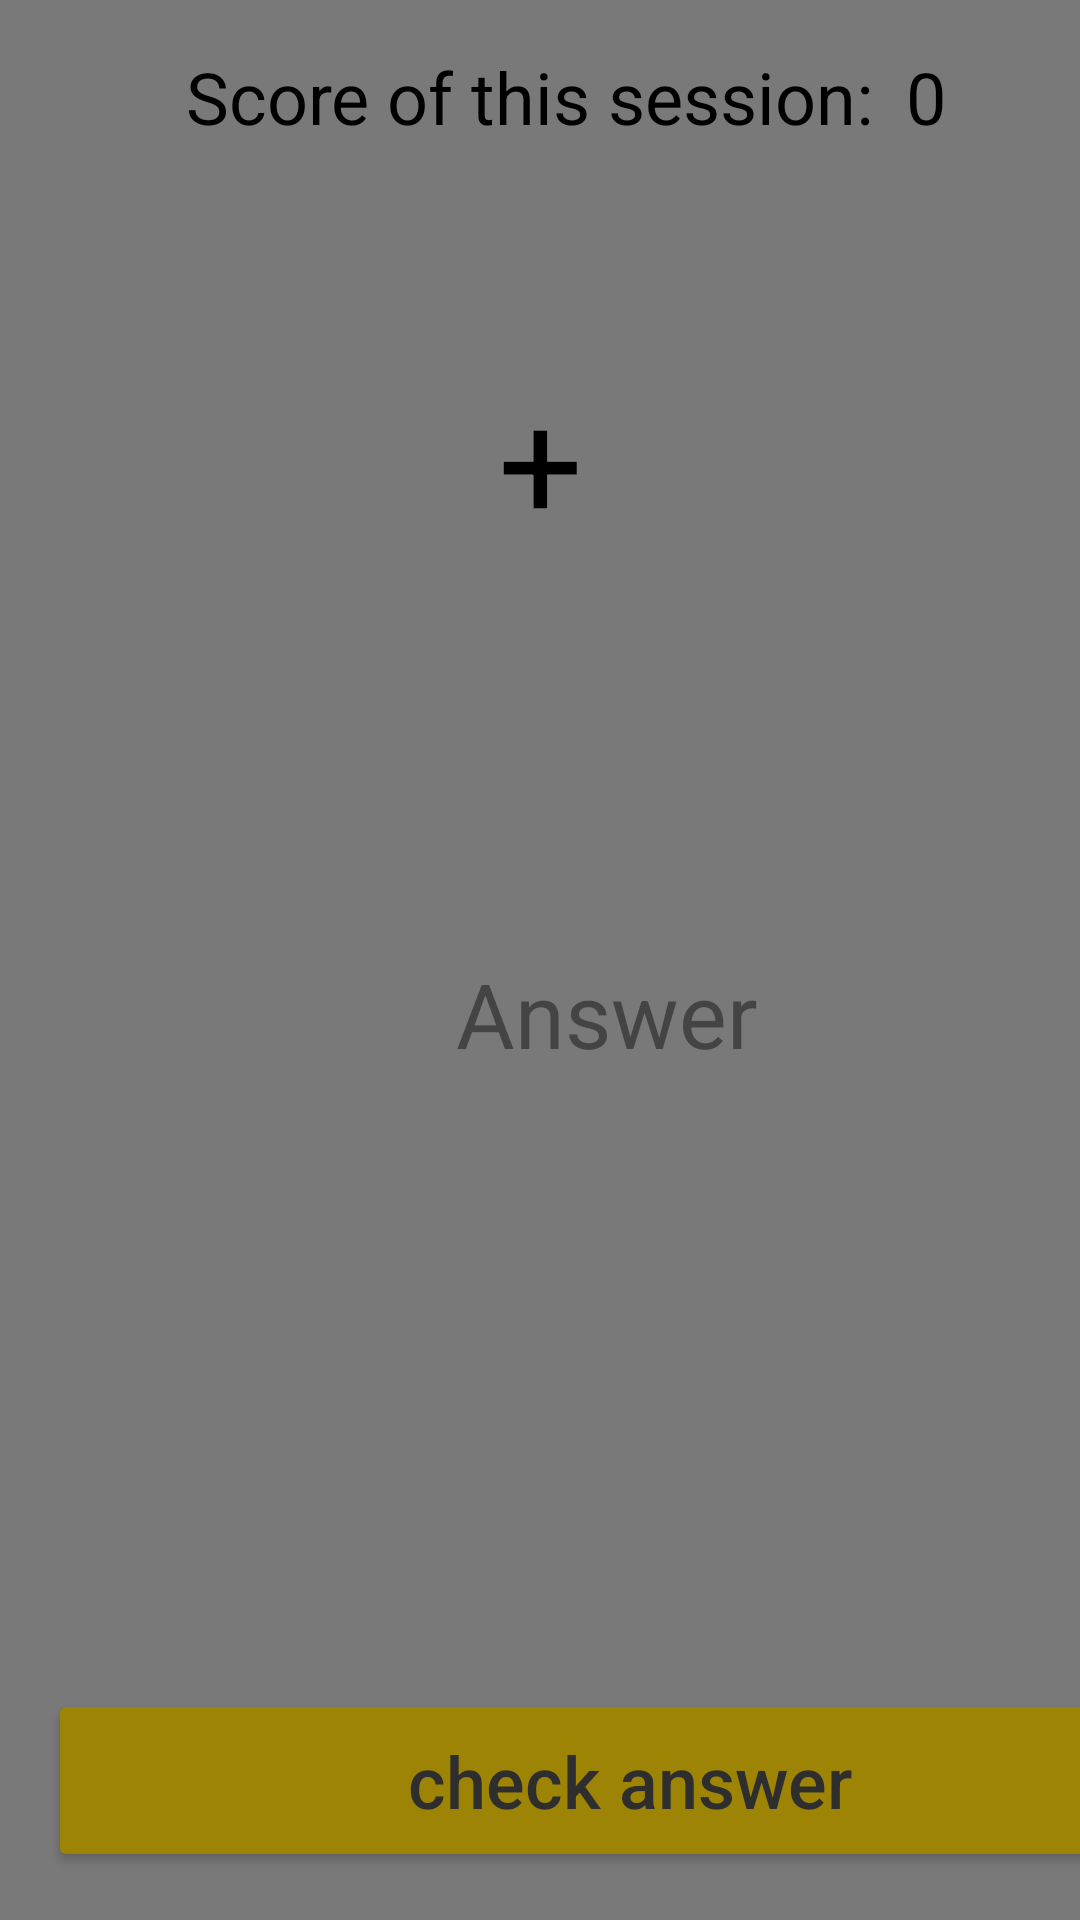

Reconstruct the res/layout file that produces this screen, plus the resources it refers to.
<!-- AndroidManifest.xml: application theme Theme.MathDealer -->
<!-- res/layout/activity_game_logic.xml -->
<?xml version="1.0" encoding="utf-8"?>
<androidx.constraintlayout.widget.ConstraintLayout xmlns:android="http://schemas.android.com/apk/res/android"
    xmlns:app="http://schemas.android.com/apk/res-auto"
    xmlns:tools="http://schemas.android.com/tools"
    android:layout_width="match_parent"
    android:layout_height="match_parent"
    tools:context=".game_logic"
    android:background="#7A7979">


    <EditText
        android:id="@+id/answer"
        android:layout_width="147dp"
        android:layout_height="118dp"
        android:layout_centerHorizontal="true"
        android:layout_marginStart="132dp"
        android:layout_marginTop="279dp"
        android:background="@android:color/transparent"
        android:hint="Answer"
        android:paddingStart="20dp"
        android:paddingEnd="20dp"
        android:textColor="#2E2E2E"
        android:textColorHint="#B32E2E2E"
        android:textSize="30sp"
        app:layout_constraintStart_toStartOf="parent"
        app:layout_constraintTop_toTopOf="parent" />

    <TextView
        android:id="@+id/firstn"
        android:layout_width="149dp"
        android:layout_height="118dp"
        android:layout_marginStart="20dp"
        android:layout_marginTop="92dp"
        android:background="@android:color/transparent"
        android:paddingTop="25dp"
        android:text=""
        android:textAlignment="center"
        android:textColor="#000000"
        android:textSize="50sp"
        app:layout_constraintStart_toStartOf="parent"
        app:layout_constraintTop_toTopOf="parent" />

    <TextView
        android:id="@+id/sign"
        android:layout_width="53dp"
        android:layout_height="66dp"
        android:layout_marginStart="180dp"
        android:layout_marginTop="120dp"
        android:layout_marginEnd="180dp"
        android:background="@android:color/transparent"
        android:paddingBottom="10dp"
        android:text="+"
        android:textAlignment="center"
        android:textColor="#000000"
        android:textSize="50sp"
        app:layout_constraintEnd_toEndOf="parent"
        app:layout_constraintStart_toStartOf="parent"
        app:layout_constraintTop_toTopOf="parent" />

    <TextView
        android:id="@+id/secondn"
        android:layout_width="147dp"
        android:layout_height="118dp"
        android:layout_marginStart="236dp"
        android:layout_marginTop="92dp"
        android:background="@android:color/transparent"
        android:paddingTop="25dp"
        android:text=""
        android:textAlignment="center"
        android:textColor="#000000"
        android:textSize="50sp"
        app:layout_constraintStart_toStartOf="parent"
        app:layout_constraintTop_toTopOf="parent" />

    <Button
        android:id="@+id/check"
        android:layout_width="388dp"
        android:layout_height="61dp"
        android:layout_marginStart="16dp"
        android:layout_marginBottom="16dp"
        android:text="check answer"
        android:textAllCaps="false"
        android:textSize="24sp"
        app:layout_constraintBottom_toBottomOf="parent"
        app:layout_constraintStart_toStartOf="parent"
        android:textColor="#2E2E2E"
        android:textColorHint="#2E2E2E"
        android:backgroundTint="#9E8404"
        app:rippleColor="#E60E0E"/>

    <TextView
        android:id="@+id/score"
        android:layout_width="54dp"
        android:layout_height="43dp"
        android:layout_marginTop="16dp"
        android:layout_marginEnd="4dp"
        android:text="0"
        android:textColor="#000000"
        android:textSize="24sp"
        android:visibility="visible"
        app:layout_constraintEnd_toEndOf="parent"
        app:layout_constraintTop_toTopOf="parent" />

    <TextView
        android:id="@+id/scoretext"
        android:layout_width="231dp"
        android:layout_height="42dp"
        android:layout_marginTop="16dp"
        android:layout_marginEnd="68dp"
        android:text="Score of this session:"
        android:textAlignment="center"
        android:textColor="#000000"
        android:textSize="24sp"
        app:layout_constraintEnd_toEndOf="parent"
        app:layout_constraintTop_toTopOf="parent" />

</androidx.constraintlayout.widget.ConstraintLayout>
<!-- resources referenced by this layout -->
<resources>
  <style name="Theme.MathDealer" parent="Theme.MaterialComponents.DayNight.DarkActionBar">
          
          <item name="colorPrimary">@color/purple_500</item>
          <item name="colorPrimaryVariant">@color/purple_700</item>
          <item name="colorOnPrimary">@color/white</item>
          
          <item name="colorSecondary">@color/teal_200</item>
          <item name="colorSecondaryVariant">@color/teal_700</item>
          <item name="colorOnSecondary">@color/black</item>
          
          <item name="android:statusBarColor" tools:targetApi="l">?attr/colorPrimaryVariant</item>
          
      </style>
  <!-- not gathered from this repository: default colours our renderer supplied (Android Studio template values) -->
  <color name="purple_500">#FF6200EE</color>
  <color name="purple_700">#FF3700B3</color>
  <color name="teal_200">#FF03DAC5</color>
  <color name="teal_700">#FF018786</color>
  <color name="black">#FF000000</color>
  <color name="white">#FFFFFFFF</color>
</resources>
